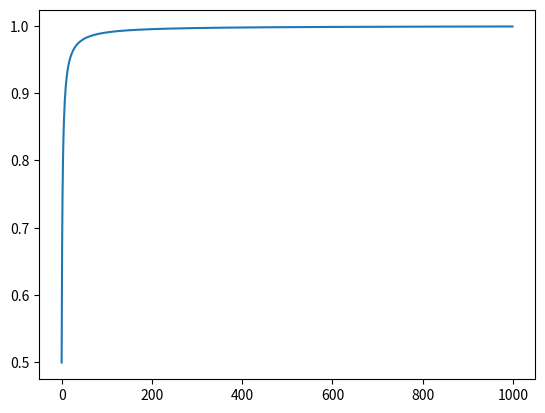

Reproduce this figure in Python.
from itertools import accumulate
import matplotlib.pyplot as plt


n=1000
sums=[*accumulate(1/(i*(i+1)) for i in range(1,n+1))]

for k in (n//10,n):
    plt.clf()
    plt.plot(sums[:k])
    plt.savefig(f'sum{k}.png')
    plt.show()

